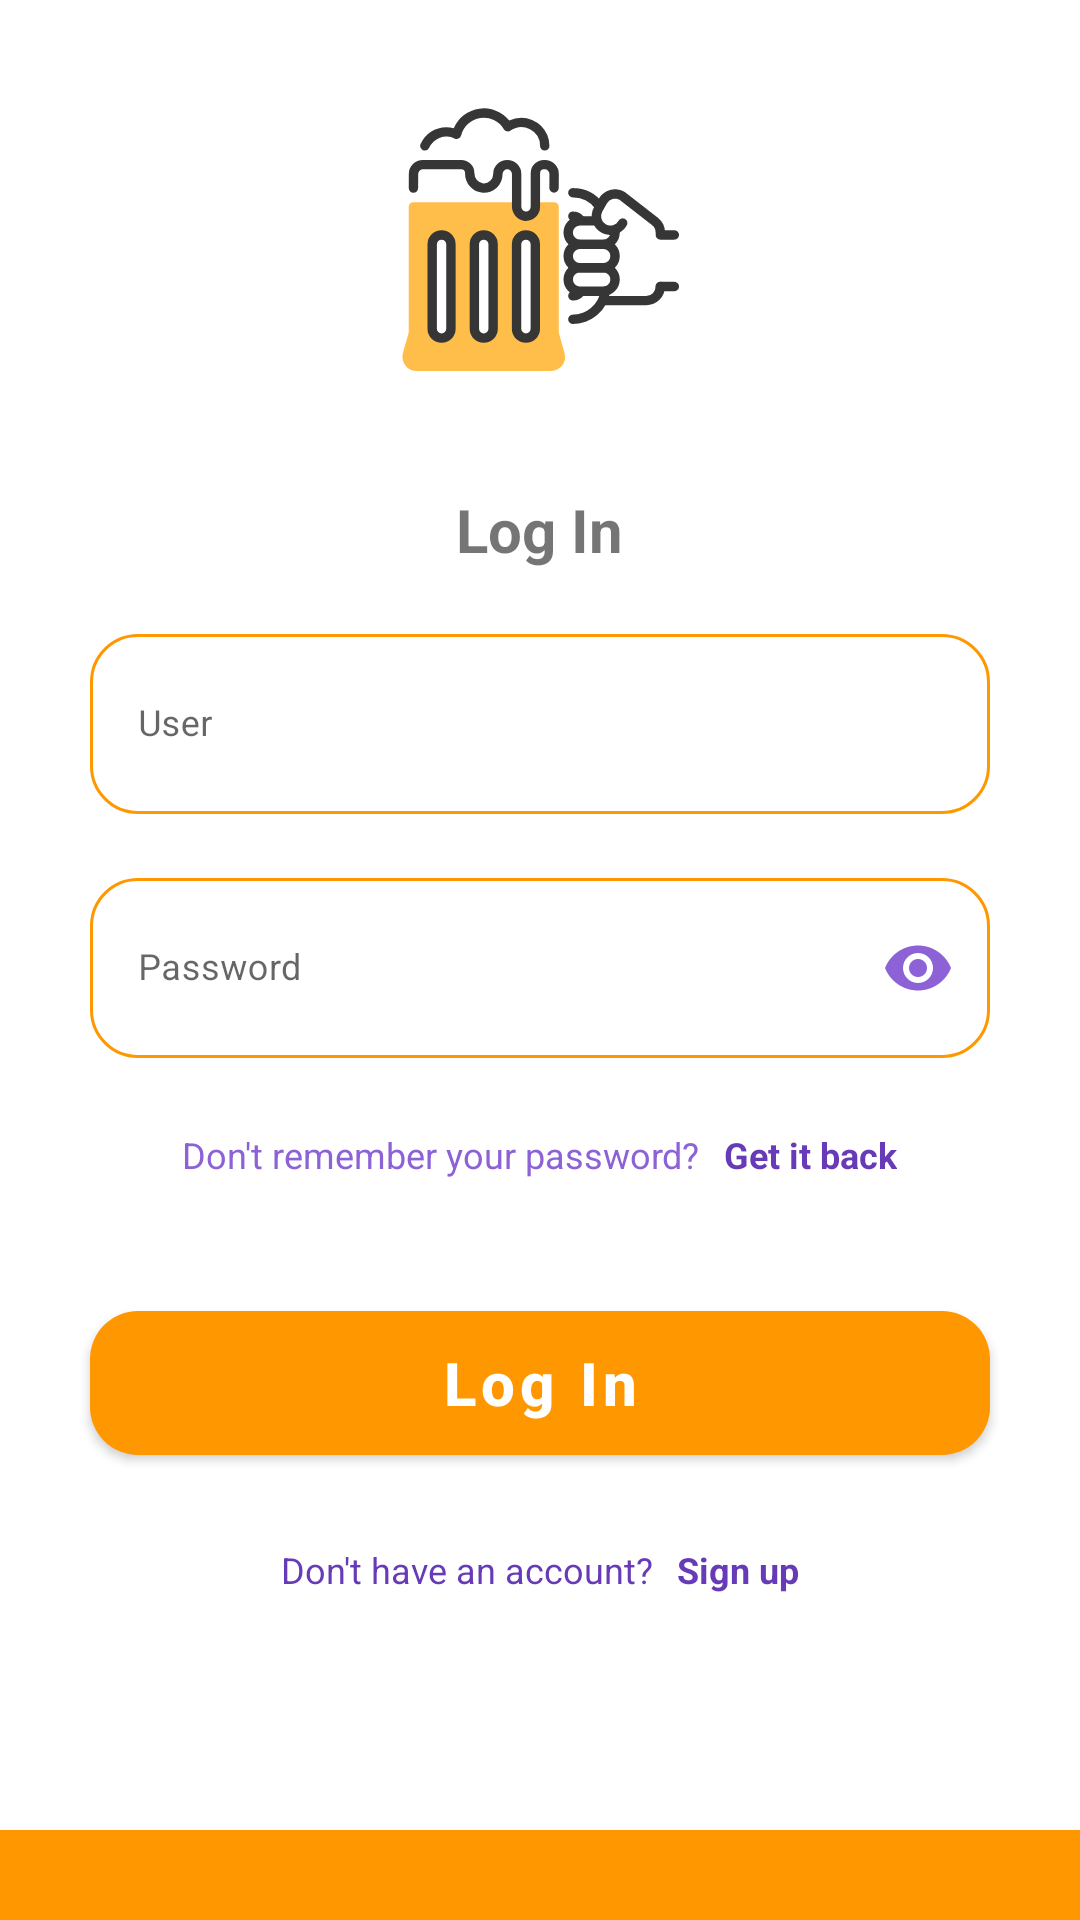

Write the Android layout XML for this screen, with the resource values it uses.
<!-- AndroidManifest.xml: application theme Theme.BeersOfTheWorld -->
<!-- res/layout/fragment_login.xml -->
<?xml version="1.0" encoding="utf-8"?>
<RelativeLayout xmlns:android="http://schemas.android.com/apk/res/android"
    xmlns:app="http://schemas.android.com/apk/res-auto"
    android:layout_width="match_parent"
    android:layout_height="match_parent"
    android:background="@color/white"
    android:clickable="true"
    android:focusable="true">

    <ImageView
        android:id="@+id/imageConsummer"
        android:layout_centerHorizontal="true"
        android:src="@drawable/ic_beer"
        android:layout_marginBottom="@dimen/dimen30"
        android:layout_above="@+id/titleLogin"
        android:layout_width="@dimen/dimen100"
        android:layout_height="@dimen/dimen100" />

    <TextView
        android:id="@+id/titleLogin"
        android:text="@string/log_in"
        android:textStyle="bold"
        android:layout_above="@+id/etUser"
        android:layout_centerHorizontal="true"
        android:textSize="@dimen/bigSize"
        android:layout_marginBottom="@dimen/dimen16"
        android:layout_width="wrap_content"
        android:layout_height="wrap_content" />

    <com.google.android.material.textfield.TextInputLayout
        android:id="@+id/etUser"
        android:layout_marginStart="@dimen/dimen30"
        android:layout_marginEnd="@dimen/dimen30"
        app:boxCornerRadiusBottomStart="@dimen/dimen16"
        app:boxCornerRadiusBottomEnd="@dimen/dimen16"
        app:boxCornerRadiusTopStart="@dimen/dimen16"
        app:boxCornerRadiusTopEnd="@dimen/dimen16"
        android:layout_width="match_parent"
        android:layout_height="wrap_content"
        android:layout_above="@+id/etPassword"
        style="@style/TextInputLayoutOutline"
        android:layout_centerInParent="true"
        android:layout_marginBottom="@dimen/dimen16">

        <com.google.android.material.textfield.TextInputEditText
            android:layout_width="match_parent"
            android:layout_height="@dimen/dimen60"
            android:textSize="@dimen/mediumSize"
            android:hint="@string/user" />
    </com.google.android.material.textfield.TextInputLayout>

    <com.google.android.material.textfield.TextInputLayout
        android:id="@+id/etPassword"
        android:layout_width="match_parent"
        android:layout_height="wrap_content"
        android:layout_centerInParent="true"
        android:layout_marginStart="@dimen/dimen30"
        android:layout_marginEnd="@dimen/dimen30"
        app:boxCornerRadiusBottomEnd="@dimen/dimen16"
        app:boxCornerRadiusBottomStart="@dimen/dimen16"
        app:boxCornerRadiusTopEnd="@dimen/dimen16"
        app:boxCornerRadiusTopStart="@dimen/dimen16"
        style="@style/TextInputLayoutOutline"
        app:passwordToggleEnabled="true">

        <com.google.android.material.textfield.TextInputEditText
            android:layout_width="match_parent"
            android:layout_height="@dimen/dimen60"
            android:hint="@string/password"
            android:inputType="textPassword"
            android:textSize="@dimen/mediumSize" />
    </com.google.android.material.textfield.TextInputLayout>

    <LinearLayout
        android:id="@+id/btn_recover_pass"
        android:padding="@dimen/dimen8"
        android:layout_marginStart="@dimen/dimen16"
        android:layout_marginEnd="@dimen/dimen16"
        android:layout_below="@+id/etPassword"
        android:layout_centerHorizontal="true"
        android:layout_marginTop="@dimen/dimen16"
        android:orientation="horizontal"
        android:layout_width="wrap_content"
        android:layout_height="wrap_content">

        <TextView
            android:textColor="@color/purple_light"
            android:text="@string/message_recover_pass"
            android:textSize="@dimen/mediumSize"
            android:layout_width="wrap_content"
            android:layout_height="wrap_content" />

        <TextView
            android:text="@string/get_it_back"
            android:textColor="@color/purple"
            android:layout_marginStart="@dimen/dimen8"
            android:textStyle="bold"
            android:textSize="@dimen/mediumSize"
            android:layout_width="wrap_content"
            android:layout_height="wrap_content" />

    </LinearLayout>

    <com.google.android.material.button.MaterialButton
        android:id="@+id/btnLogin"
        android:layout_marginStart="@dimen/dimen30"
        android:layout_marginEnd="@dimen/dimen30"
        android:textSize="@dimen/bigSize"
        android:layout_below="@+id/btn_recover_pass"
        android:layout_centerHorizontal="true"
        android:text="@string/start"
        android:textStyle="bold"
        app:cornerRadius="@dimen/dimen16"
        android:textAllCaps="false"
        android:layout_marginTop="@dimen/dimen30"
        android:layout_width="match_parent"
        android:layout_height="@dimen/dimen60" />

    <LinearLayout
        android:id="@+id/btn_go_signup"
        android:layout_marginStart="@dimen/dimen30"
        android:layout_marginEnd="@dimen/dimen30"
        android:layout_below="@+id/btnLogin"
        android:layout_centerHorizontal="true"
        android:layout_marginTop="@dimen/dimen16"
        android:orientation="horizontal"
        android:padding="@dimen/dimen8"
        android:layout_width="wrap_content"
        android:layout_height="wrap_content">

        <TextView
            android:text="@string/message_need_account"
            android:textSize="@dimen/mediumSize"
            android:textColor="@color/purple"
            android:layout_width="wrap_content"
            android:layout_height="wrap_content" />

        <TextView
            android:text="@string/sign_up"
            android:layout_marginStart="@dimen/dimen8"
            android:textStyle="bold"
            android:textColor="@color/purple"
            android:textSize="@dimen/mediumSize"
            android:layout_width="wrap_content"
            android:layout_height="wrap_content" />

    </LinearLayout>


    <RelativeLayout
        android:layout_alignParentBottom="true"
        android:background="@color/orange"
        android:layout_width="match_parent"
        android:layout_height="@dimen/dimen30" />
</RelativeLayout>
<!-- resources referenced by this layout -->
<resources>
  <color name="orange">#FF9800</color>
  <color name="purple">#673AB7</color>
  <color name="purple_light">#8C62D6</color>
  <color name="white">#FFFFFFFF</color>
  <dimen name="bigSize">20sp</dimen>
  <dimen name="dimen100">100dp</dimen>
  <dimen name="dimen16">16dp</dimen>
  <dimen name="dimen30">30dp</dimen>
  <dimen name="dimen60">60dp</dimen>
  <dimen name="dimen8">8dp</dimen>
  <dimen name="mediumSize">12sp</dimen>
  <!-- drawable ic_beer: vector/xml drawable (drawable, 4737 chars, omitted) -->
  <string name="get_it_back">Get it back</string>
  <string name="log_in">Log In</string>
  <string name="message_need_account">Don\'t have an account?</string>
  <string name="message_recover_pass">Don\'t remember your password?</string>
  <string name="password">Password</string>
  <string name="sign_up">Sign up</string>
  <string name="start">Log In</string>
  <string name="user">User</string>
  <style name="TextInputLayoutOutline" parent="Widget.MaterialComponents.TextInputLayout.OutlinedBox">
          <item name="boxStrokeColor">@color/text_input_box_stroke</item>
          <item name="android:textColor">@color/gray</item>
          <item name="passwordToggleTint">@color/purple_light</item>
      </style>
  <style name="Theme.BeersOfTheWorld" parent="Theme.MaterialComponents.Light.NoActionBar">
          
          <item name="colorPrimary">@color/orange</item>
          <item name="colorPrimaryVariant">@color/white</item>
          <item name="colorOnPrimary">@color/white</item>
          
          <item name="colorSecondary">@color/purple</item>
          <item name="colorSecondaryVariant">@color/purple</item>
          <item name="colorOnSecondary">@color/black</item>
          
          <item name="android:statusBarColor">?attr/colorPrimaryVariant</item>
          <item name="android:windowLightStatusBar" tools:targetApi="m">true</item>
          
      </style>
  <color name="gray">#6E6E6E</color>
  <color name="black">#FF000000</color>
</resources>
